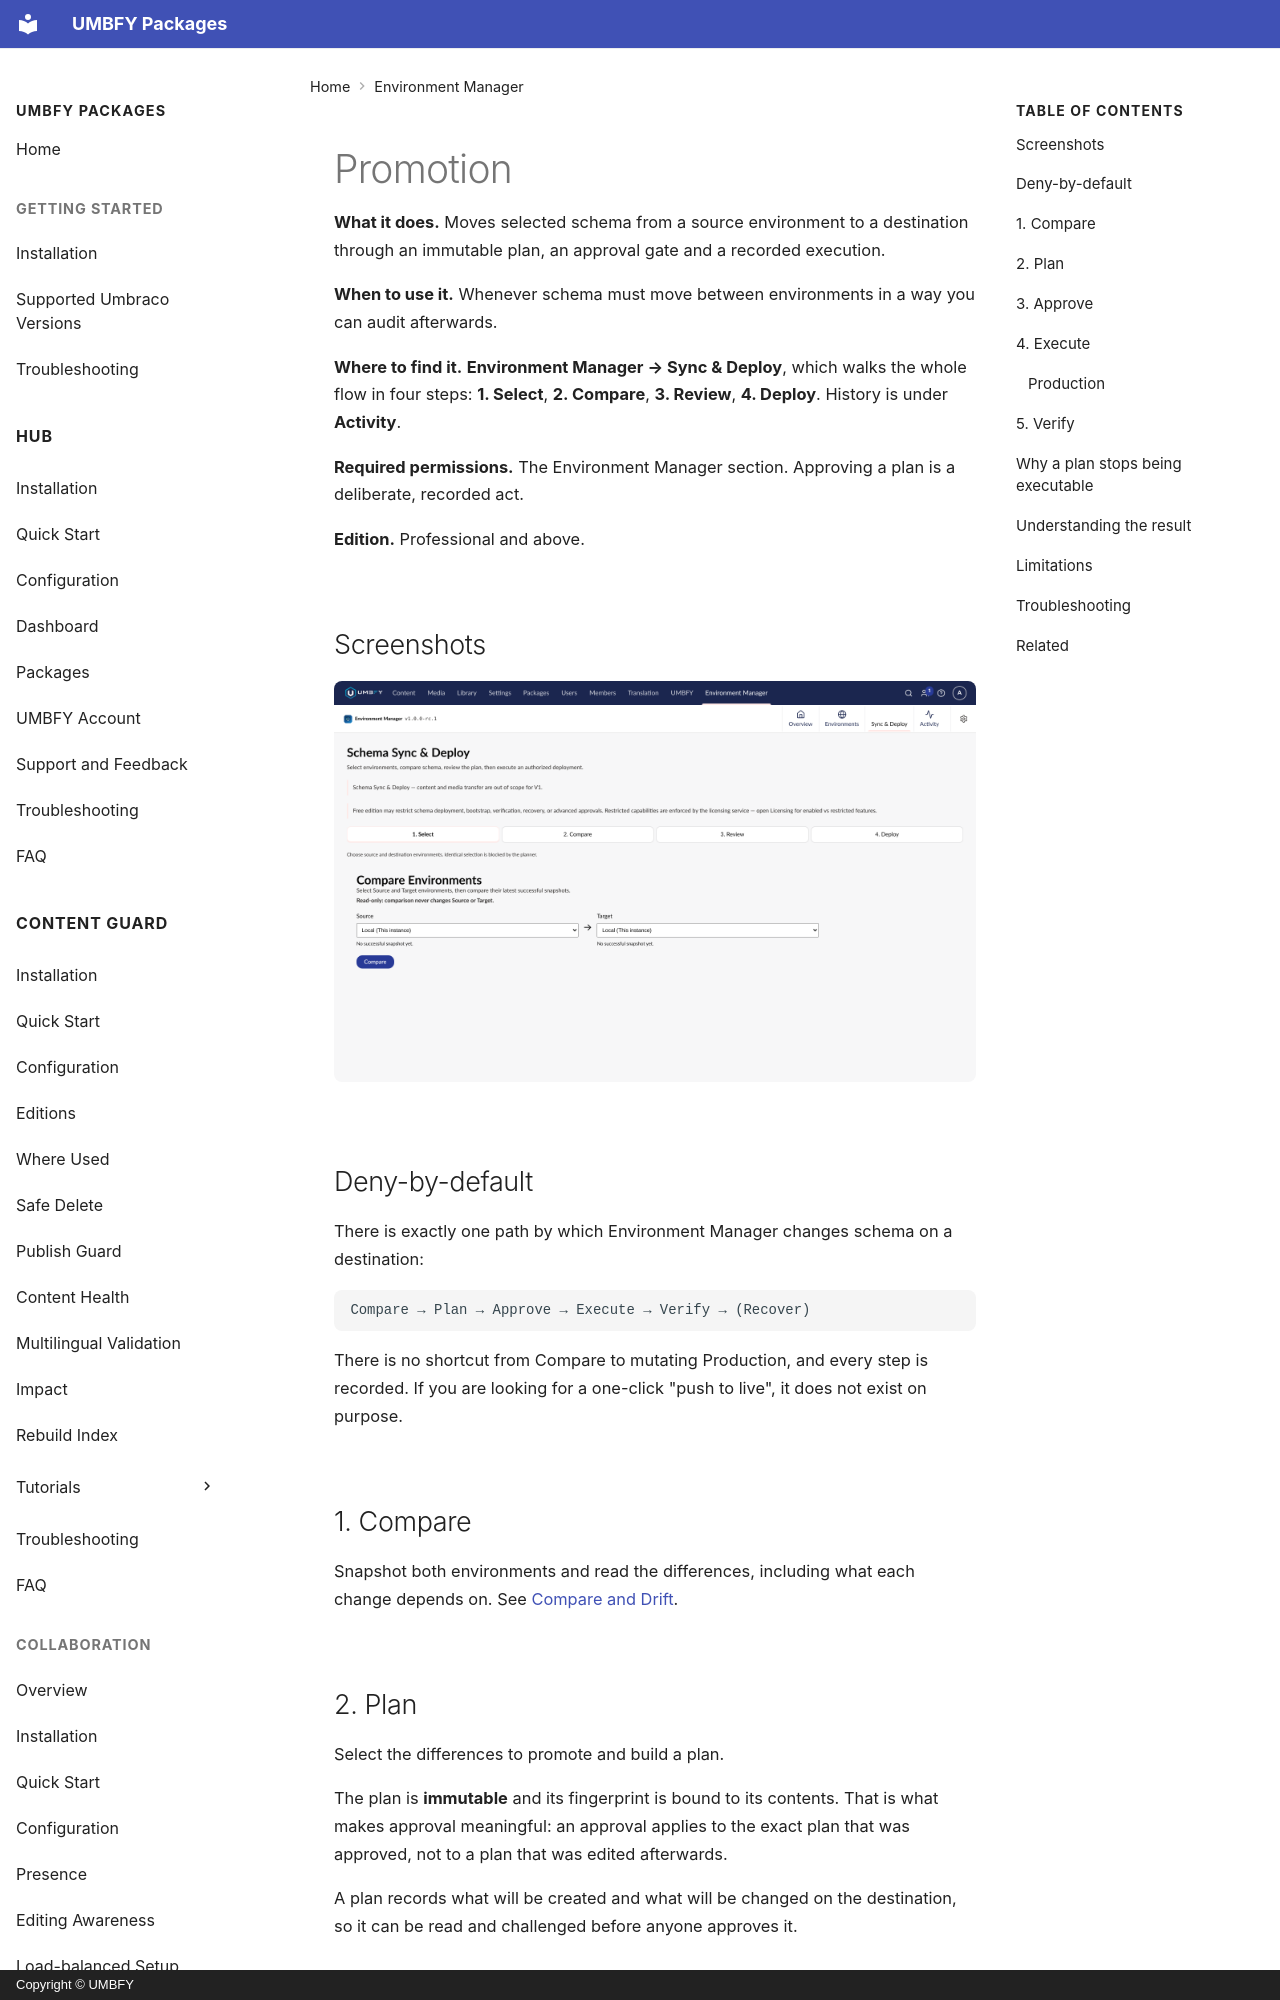

repository: UMBFY/UMBFY-Docs · page: environment-manager/promotion/index.html · generator: mkdocs · copyright: Copyright © UMBFY

# Promotion

**What it does.** Moves selected schema from a source environment to a destination through an immutable plan, an
approval gate and a recorded execution.

**When to use it.** Whenever schema must move between environments in a way you can audit afterwards.

**Where to find it.** **Environment Manager → Sync & Deploy**, which walks the whole flow in four steps:
**1. Select**, **2. Compare**, **3. Review**, **4. Deploy**. History is under **Activity**.

**Required permissions.** The Environment Manager section. Approving a plan is a deliberate, recorded act.

**Edition.** Professional and above.

## Screenshots

![The Sync & Deploy wizard with its four steps: 1. Select, 2. Compare, 3. Review, 4. Deploy](../assets/environment-manager/sync-deploy.png)

## Deny-by-default

There is exactly one path by which Environment Manager changes schema on a destination:

```text
Compare → Plan → Approve → Execute → Verify → (Recover)
```

There is no shortcut from Compare to mutating Production, and every step is recorded. If you are looking for a
one-click "push to live", it does not exist on purpose.

## 1. Compare

Snapshot both environments and read the differences, including what each change depends on. See
[Compare and Drift](compare-and-drift.md).

## 2. Plan

Select the differences to promote and build a plan.

The plan is **immutable** and its fingerprint is bound to its contents. That is what makes approval meaningful: an
approval applies to the exact plan that was approved, not to a plan that was edited afterwards.

A plan records what will be created and what will be changed on the destination, so it can be read and challenged
before anyone approves it.
